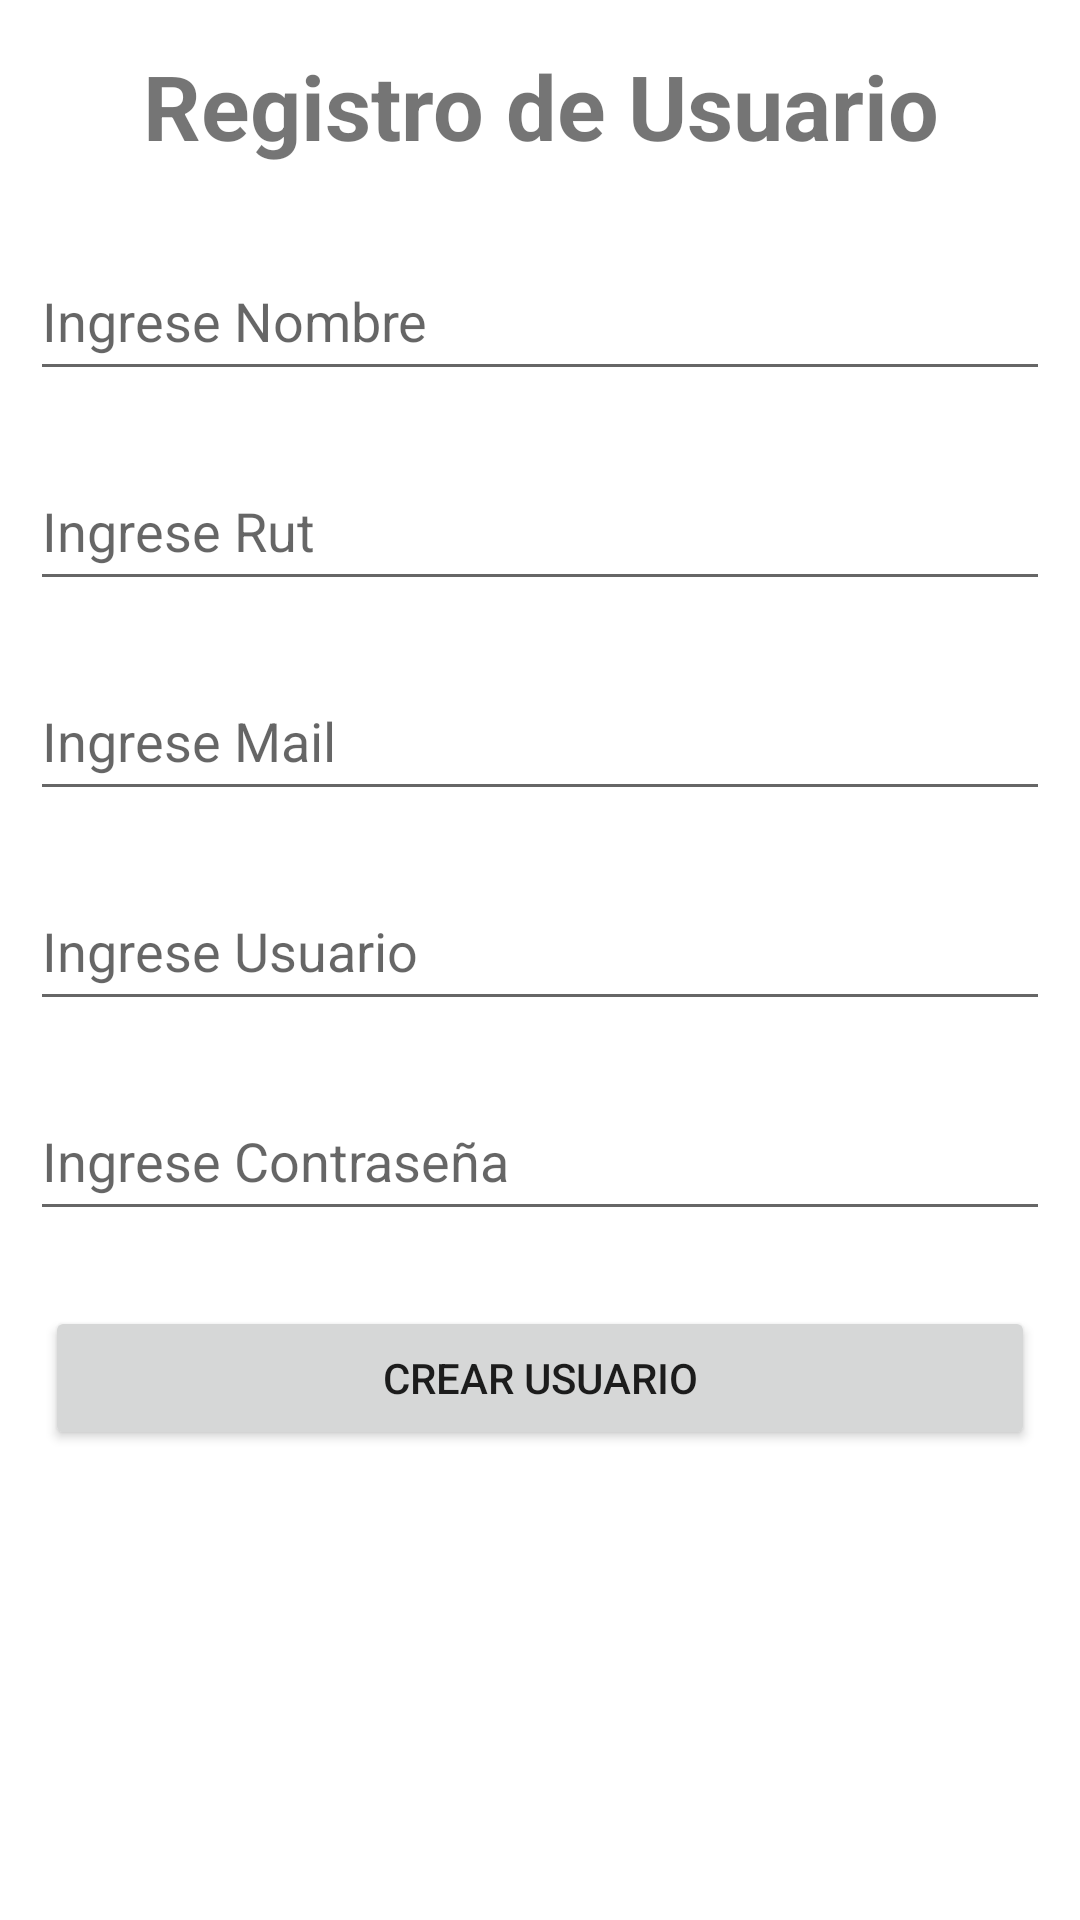

Produce the Android XML layout that renders to this screen, including the resource entries it uses.
<!-- AndroidManifest.xml: application theme Theme.EjercicioAPIPUT -->
<!-- res/layout/activity_registro_usuario.xml -->
<?xml version="1.0" encoding="utf-8"?>
<LinearLayout xmlns:android="http://schemas.android.com/apk/res/android"
    xmlns:app="http://schemas.android.com/apk/res-auto"
    xmlns:tools="http://schemas.android.com/tools"
    android:layout_width="match_parent"
    android:layout_height="match_parent"
    android:orientation="vertical"
    tools:context=".RegistroUsuario">

    <TextView
        android:id="@+id/textTitulo"
        android:layout_width="match_parent"
        android:layout_height="wrap_content"
        android:text="Registro de Usuario"
        android:textSize="30sp"
        android:textStyle="bold"
        android:gravity="center"
        android:layout_margin="15dp"/>

    <EditText
        android:id="@+id/txtCrearNombre"
        android:layout_width="match_parent"
        android:layout_height="wrap_content"
        android:ems="10"
        android:inputType="textPersonName"
        android:minHeight="50dp"
        android:hint="Ingrese Nombre"
        android:layout_margin="10dp"/>

    <EditText
        android:id="@+id/txtCrearRut"
        android:layout_width="match_parent"
        android:layout_height="wrap_content"
        android:ems="10"
        android:inputType="textPersonName"
        android:minHeight="50dp"
        android:hint="Ingrese Rut"
        android:layout_margin="10dp" />

    <EditText
        android:id="@+id/txtCrearMail"
        android:layout_width="match_parent"
        android:layout_height="wrap_content"
        android:ems="10"
        android:inputType="textPersonName"
        android:hint="Ingrese Mail"
        android:layout_margin="10dp"
        android:minHeight="50dp"/>

    <EditText
        android:id="@+id/txtCrearUsuario"
        android:layout_width="match_parent"
        android:layout_height="wrap_content"
        android:ems="10"
        android:inputType="textPersonName"
        android:hint="Ingrese Usuario"
        android:layout_margin="10dp"
        android:minHeight="50dp"/>

    <EditText
        android:id="@+id/txtCrearContrasena"
        android:layout_width="match_parent"
        android:layout_height="wrap_content"
        android:ems="10"
        android:inputType="textPersonName"
        android:hint="Ingrese Contraseña"
        android:layout_margin="10dp"
        android:minHeight="50dp"/>

    <Button
        android:id="@+id/btnCrearUsuario"
        android:layout_width="match_parent"
        android:layout_height="wrap_content"
        android:text="Crear Usuario"
        android:layout_margin="15dp"/>

    <ProgressBar
        android:id="@+id/progressBar2"
        style="?android:attr/progressBarStyle"
        android:layout_width="match_parent"
        android:layout_height="wrap_content"
        android:visibility="gone" />

</LinearLayout>
<!-- resources referenced by this layout -->
<resources>
  <style name="Theme.EjercicioAPIPUT" parent="Theme.MaterialComponents.DayNight.DarkActionBar">
          
          <item name="colorPrimary">@color/purple_500</item>
          <item name="colorPrimaryVariant">@color/purple_700</item>
          <item name="colorOnPrimary">@color/white</item>
          
          <item name="colorSecondary">@color/teal_200</item>
          <item name="colorSecondaryVariant">@color/teal_700</item>
          <item name="colorOnSecondary">@color/black</item>
          
          <item name="android:statusBarColor" tools:targetApi="l">?attr/colorPrimaryVariant</item>
          
      </style>
  <!-- not gathered from this repository: default colours our renderer supplied (Android Studio template values) -->
  <color name="purple_500">#FF6200EE</color>
  <color name="purple_700">#FF3700B3</color>
  <color name="teal_200">#FF03DAC5</color>
  <color name="teal_700">#FF018786</color>
  <color name="black">#FF000000</color>
  <color name="white">#FFFFFFFF</color>
</resources>
